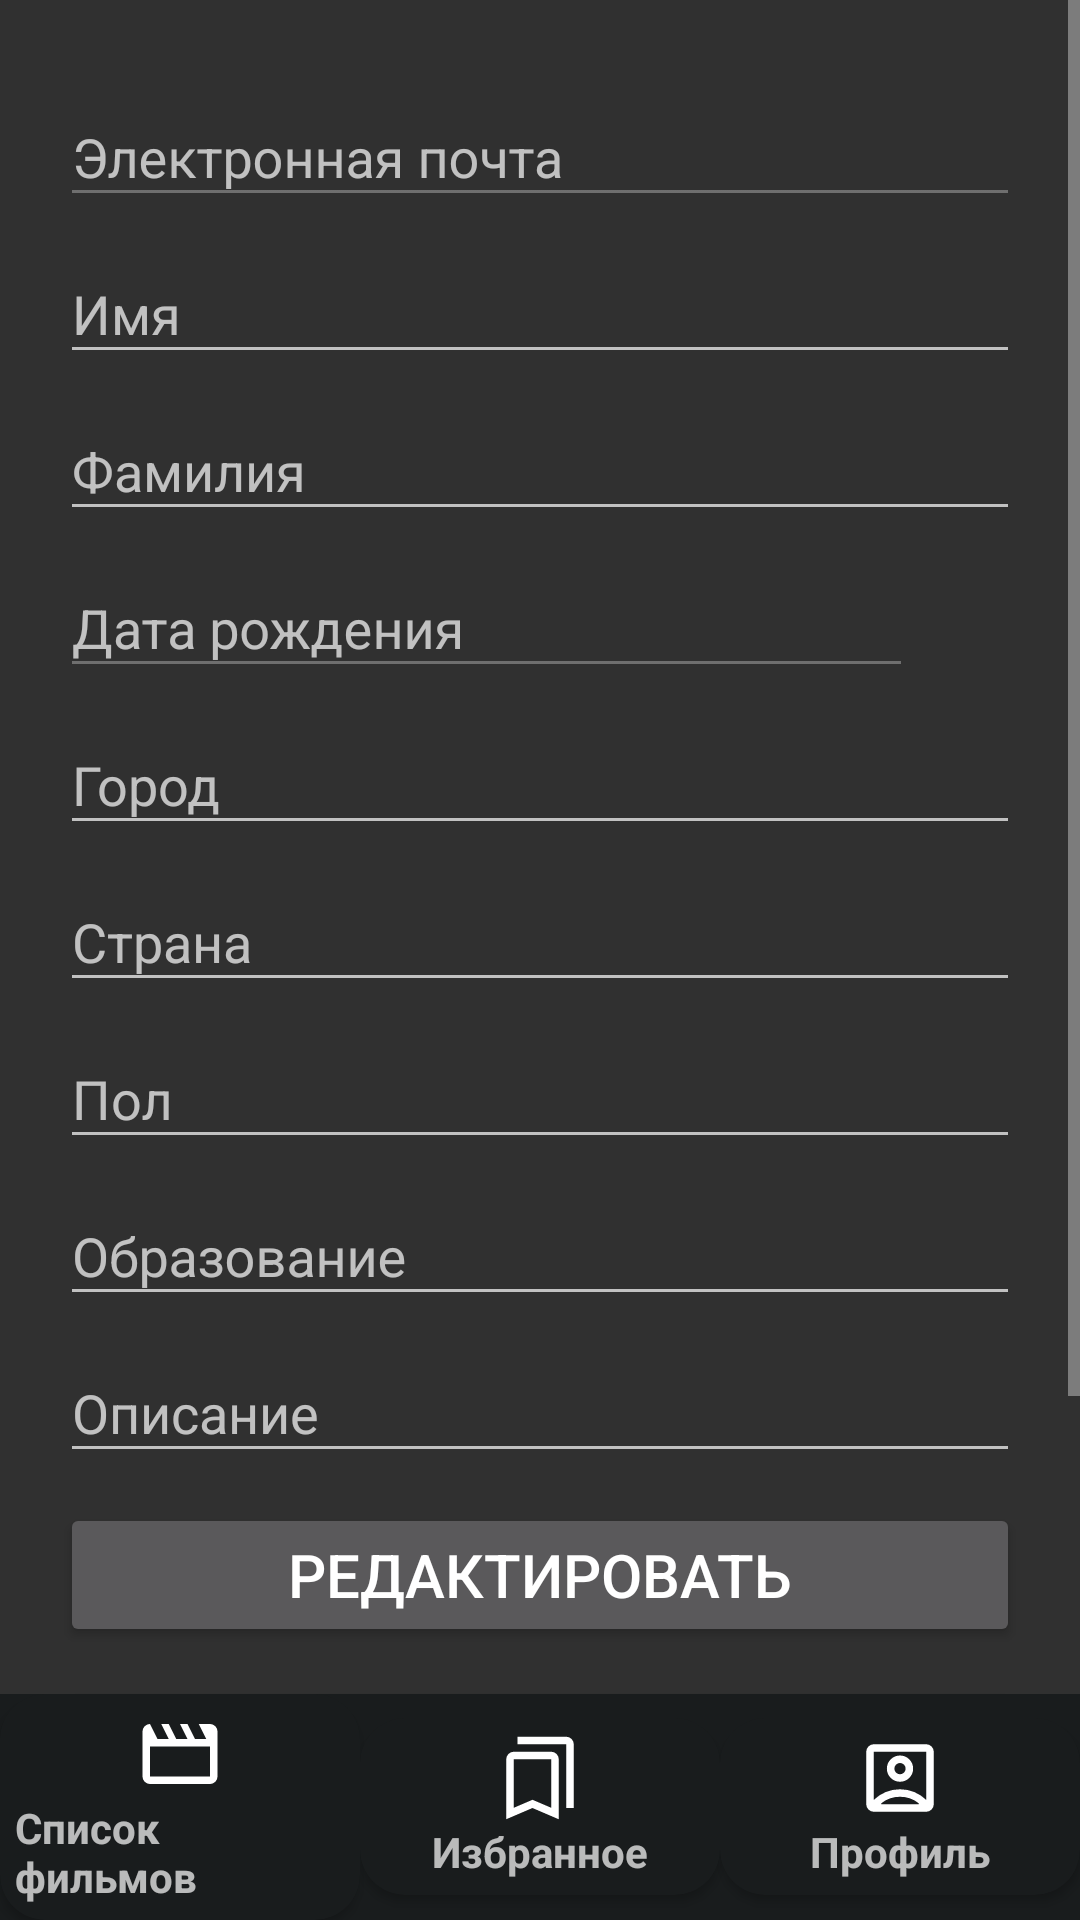

Produce the Android XML layout that renders to this screen, including the resource entries it uses.
<!-- AndroidManifest.xml: application theme Theme.AppCompat.NoActionBar -->
<!-- res/layout/activity_profile.xml -->
<?xml version="1.0" encoding="utf-8"?>
<LinearLayout xmlns:android="http://schemas.android.com/apk/res/android"
    xmlns:app="http://schemas.android.com/apk/res-auto"
    xmlns:tools="http://schemas.android.com/tools"
    android:layout_width="match_parent"
    android:layout_height="match_parent"
    android:orientation="vertical"
    android:gravity="center_horizontal"
    android:focusable="true"
    android:focusableInTouchMode="true"
    tools:context=".activities.ProfileActivity">

    <ScrollView
        android:layout_weight="1"
        android:layout_width="match_parent"
        android:layout_height="0dp">
        <LinearLayout
            android:layout_width="match_parent"
            android:layout_height="0dp"
            android:orientation="vertical"
            android:padding="20sp">

            <com.google.android.material.textfield.TextInputLayout
                android:layout_width="match_parent"
                android:layout_height="wrap_content">


                <com.google.android.material.textfield.TextInputEditText
                    android:id="@+id/profile_email"
                    android:hint="@string/email"
                    android:enabled="false"
                    android:inputType="textEmailAddress"
                    android:layout_width="match_parent"
                    android:layout_height="wrap_content">

                </com.google.android.material.textfield.TextInputEditText>
            </com.google.android.material.textfield.TextInputLayout>

            <com.google.android.material.textfield.TextInputLayout
                android:layout_width="match_parent"
                android:layout_height="wrap_content">

                <com.google.android.material.textfield.TextInputEditText
                    android:id="@+id/profile_firstname"
                    android:hint="@string/firstname"
                    android:layout_width="match_parent"
                    android:layout_height="wrap_content">

                </com.google.android.material.textfield.TextInputEditText>

            </com.google.android.material.textfield.TextInputLayout>

            <com.google.android.material.textfield.TextInputLayout
                android:layout_width="match_parent"
                android:layout_height="wrap_content">

                <com.google.android.material.textfield.TextInputEditText
                    android:id="@+id/profile_lastname"
                    android:hint="@string/lastname"
                    android:layout_width="match_parent"
                    android:layout_height="wrap_content">

                </com.google.android.material.textfield.TextInputEditText>

            </com.google.android.material.textfield.TextInputLayout>


            <LinearLayout
                android:layout_width="match_parent"
                android:layout_height="wrap_content"
                android:orientation="horizontal"
                android:gravity="center_vertical"
                >

                <com.google.android.material.textfield.TextInputLayout
                    android:layout_width="0dp"
                    android:layout_height="wrap_content"
                    android:layout_weight="8"
                    android:id="@+id/date_layout"
                    >

                    <com.google.android.material.textfield.TextInputEditText
                        android:id="@+id/profile_birth_date"
                        android:hint="@string/profile_birth_date"
                        android:layout_width="match_parent"
                        android:layout_height="match_parent"
                        android:enabled="false"
                        >

                    </com.google.android.material.textfield.TextInputEditText>

                </com.google.android.material.textfield.TextInputLayout>

                <androidx.appcompat.widget.AppCompatImageView
                    android:id="@+id/date_button"
                    android:layout_width="0dp"
                    android:layout_weight="1"
                    android:layout_height="wrap_content"
                    android:padding="10dp"
                    android:src="@drawable/ic_datepicker" />

            </LinearLayout>

            <com.google.android.material.textfield.TextInputLayout
                android:layout_width="match_parent"
                android:layout_height="wrap_content">

                <com.google.android.material.textfield.TextInputEditText
                    android:id="@+id/profile_city"
                    android:hint="@string/city"
                    android:layout_width="match_parent"
                    android:layout_height="wrap_content">

                </com.google.android.material.textfield.TextInputEditText>

            </com.google.android.material.textfield.TextInputLayout>

            <com.google.android.material.textfield.TextInputLayout
                android:layout_width="match_parent"
                android:layout_height="wrap_content">

                <com.google.android.material.textfield.TextInputEditText
                    android:id="@+id/profile_county"
                    android:hint="@string/country"
                    android:layout_width="match_parent"
                    android:layout_height="wrap_content">

                </com.google.android.material.textfield.TextInputEditText>

            </com.google.android.material.textfield.TextInputLayout>

            <com.google.android.material.textfield.TextInputLayout
                android:layout_width="match_parent"
                android:layout_height="wrap_content">

                <com.google.android.material.textfield.TextInputEditText
                    android:id="@+id/profile_gender"
                    android:hint="@string/gender"
                    android:layout_width="match_parent"
                    android:layout_height="wrap_content">

                </com.google.android.material.textfield.TextInputEditText>

            </com.google.android.material.textfield.TextInputLayout>

            <com.google.android.material.textfield.TextInputLayout
                android:layout_width="match_parent"
                android:layout_height="wrap_content">

                <com.google.android.material.textfield.TextInputEditText
                    android:id="@+id/profile_education"
                    android:hint="@string/education"
                    android:layout_width="match_parent"
                    android:layout_height="wrap_content">

                </com.google.android.material.textfield.TextInputEditText>

            </com.google.android.material.textfield.TextInputLayout>

            <com.google.android.material.textfield.TextInputLayout
                android:layout_width="match_parent"
                android:layout_height="wrap_content">

                <com.google.android.material.textfield.TextInputEditText
                    android:id="@+id/profile_description"
                    android:hint="@string/description"
                    android:layout_width="match_parent"
                    android:layout_height="wrap_content">

                </com.google.android.material.textfield.TextInputEditText>

            </com.google.android.material.textfield.TextInputLayout>

            <Button
                android:id="@+id/edit_button"
                android:layout_width="match_parent"
                android:layout_height="wrap_content"
                android:layout_marginTop="10sp"

                android:text="@string/edit"
                android:textSize="20sp"

                />

            <Button
                android:id="@+id/signout_button"
                android:layout_width="match_parent"
                android:layout_height="wrap_content"
                android:layout_marginTop="10sp"
                android:backgroundTint="@color/design_default_color_error"
                android:text="@string/sign_out"
                android:textSize="20sp"
                />

            <Button
                android:id="@+id/delete_user_button"
                android:layout_width="match_parent"
                android:layout_height="wrap_content"
                android:layout_marginTop="10sp"
                android:backgroundTint="@color/design_default_color_error"
                android:text="@string/delete_user_button"
                android:textSize="20sp"
                />
        </LinearLayout>
    </ScrollView>

    <include layout="@layout/nav_menu"
        android:id="@+id/nav_menu"/>

</LinearLayout>
<!-- res/layout/nav_menu.xml (included above) -->
<?xml version="1.0" encoding="utf-8"?>
<LinearLayout xmlns:android="http://schemas.android.com/apk/res/android"
    xmlns:app="http://schemas.android.com/apk/res-auto"
    android:layout_width="match_parent"
    android:layout_height="wrap_content"
    android:baselineAligned="false"
    android:orientation="horizontal"
    android:background="@color/md_theme_dark_background"
    android:gravity="center"
    >

    <androidx.cardview.widget.CardView
        android:id="@+id/menu_catalog"
        android:layout_weight="1"
        android:layout_width="0dp"
        android:layout_height="wrap_content"
        app:cardCornerRadius="15dp"
        app:cardBackgroundColor="@color/md_theme_dark_background">
        <LinearLayout
            android:layout_width="match_parent"
            android:layout_height="wrap_content"
            android:orientation="vertical"
            android:gravity="center"
            android:padding="5dp">
            <androidx.appcompat.widget.AppCompatImageView
                android:layout_width="wrap_content"
                android:layout_height="wrap_content"
                android:src="@drawable/ic_movie" />
            <TextView
                android:layout_width="wrap_content"
                android:layout_height="wrap_content"
                android:text="@string/catalog"
                android:textStyle="bold" />
        </LinearLayout>
    </androidx.cardview.widget.CardView>
    <androidx.cardview.widget.CardView
        android:id="@+id/menu_favorites"
        android:layout_weight="1"
        android:layout_width="0dp"
        android:layout_height="wrap_content"
        app:cardCornerRadius="15dp"
        app:cardBackgroundColor="@color/md_theme_dark_background">
        <LinearLayout
            android:layout_width="match_parent"
            android:layout_height="wrap_content"
            android:orientation="vertical"
            android:gravity="center"
            android:padding="5dp">
            <androidx.appcompat.widget.AppCompatImageView
                android:layout_width="wrap_content"
                android:layout_height="wrap_content"
                android:src="@drawable/ic_bookmarks" />
            <TextView
                android:layout_width="wrap_content"
                android:layout_height="wrap_content"
                android:text="@string/favorite"
                android:textStyle="bold" />
        </LinearLayout>
    </androidx.cardview.widget.CardView>
    <androidx.cardview.widget.CardView
        android:id="@+id/menu_profile"
        android:layout_weight="1"
        android:layout_width="0dp"
        android:layout_height="wrap_content"
        app:cardCornerRadius="15dp"
        app:cardBackgroundColor="@color/md_theme_dark_background">
        <LinearLayout
            android:layout_width="match_parent"
            android:layout_height="wrap_content"
            android:orientation="vertical"
            android:gravity="center"
            android:padding="5dp">
            <androidx.appcompat.widget.AppCompatImageView
                android:layout_width="wrap_content"
                android:layout_height="wrap_content"
                android:src="@drawable/ic_profile" />
            <TextView
                android:layout_width="wrap_content"
                android:layout_height="wrap_content"
                android:id="@+id/profile_text"
                android:text="@string/profile"
                android:textStyle="bold" />
        </LinearLayout>
    </androidx.cardview.widget.CardView>
</LinearLayout>
<!-- resources referenced by this layout -->
<resources>
  <color name="md_theme_dark_background">#191C1D</color>
  <!-- drawable ic_bookmarks (drawable) -->
  <vector xmlns:android="http://schemas.android.com/apk/res/android"
      android:width="30dp"
      android:height="30dp"
      android:viewportWidth="960"
      android:viewportHeight="960">
    <path
        android:fillColor="#FFFFFF"
        android:pathData="M120,920v-640q0,-33 23.5,-56.5T200,200h400q33,0 56.5,23.5T680,280v640L400,800 120,920ZM200,798 L400,712 600,798v-518L200,280v518ZM760,800v-680L240,120v-80h520q33,0 56.5,23.5T840,120v680h-80ZM200,280h400,-400Z"/>
  </vector>
  <!-- drawable ic_movie (drawable) -->
  <vector xmlns:android="http://schemas.android.com/apk/res/android"
      android:width="30dp"
      android:height="30dp"
      android:viewportWidth="960"
      android:viewportHeight="960">
    <path
        android:fillColor="#FFFFFF"
        android:pathData="m160,160 l80,160h120l-80,-160h80l80,160h120l-80,-160h80l80,160h120l-80,-160h120q33,0 56.5,23.5T880,240v480q0,33 -23.5,56.5T800,800L160,800q-33,0 -56.5,-23.5T80,720v-480q0,-33 23.5,-56.5T160,160ZM160,400v320h640v-320L160,400ZM160,400v320,-320Z"/>
  </vector>
  <!-- drawable ic_profile (drawable) -->
  <vector xmlns:android="http://schemas.android.com/apk/res/android"
      android:width="30dp"
      android:height="30dp"
      android:viewportWidth="960"
      android:viewportHeight="960">
    <path
        android:fillColor="#FFFFFF"
        android:pathData="M200,714q54,-53 125.5,-83.5T480,600q83,0 154.5,30.5T760,714v-514L200,200v514ZM480,520q58,0 99,-41t41,-99q0,-58 -41,-99t-99,-41q-58,0 -99,41t-41,99q0,58 41,99t99,41ZM200,840q-33,0 -56.5,-23.5T120,760v-560q0,-33 23.5,-56.5T200,120h560q33,0 56.5,23.5T840,200v560q0,33 -23.5,56.5T760,840L200,840ZM280,760h400v-10q-42,-35 -93,-52.5T480,680q-56,0 -107,17.5T280,750v10ZM480,440q-25,0 -42.5,-17.5T420,380q0,-25 17.5,-42.5T480,320q25,0 42.5,17.5T540,380q0,25 -17.5,42.5T480,440ZM480,457Z"/>
  </vector>
  <string name="catalog">Список фильмов</string>
  <string name="city">Город</string>
  <string name="country">Страна</string>
  <string name="delete_user_button">Удалить аккаунт</string>
  <string name="description">Описание</string>
  <string name="edit">Редактировать</string>
  <string name="education">Образование</string>
  <string name="email">Электронная почта</string>
  <string name="favorite">Избранное</string>
  <string name="firstname">Имя</string>
  <string name="gender">Пол</string>
  <string name="lastname">Фамилия</string>
  <string name="profile">Профиль</string>
  <string name="profile_birth_date">Дата рождения</string>
  <string name="sign_out">Выйти из аккаунта</string>
</resources>
